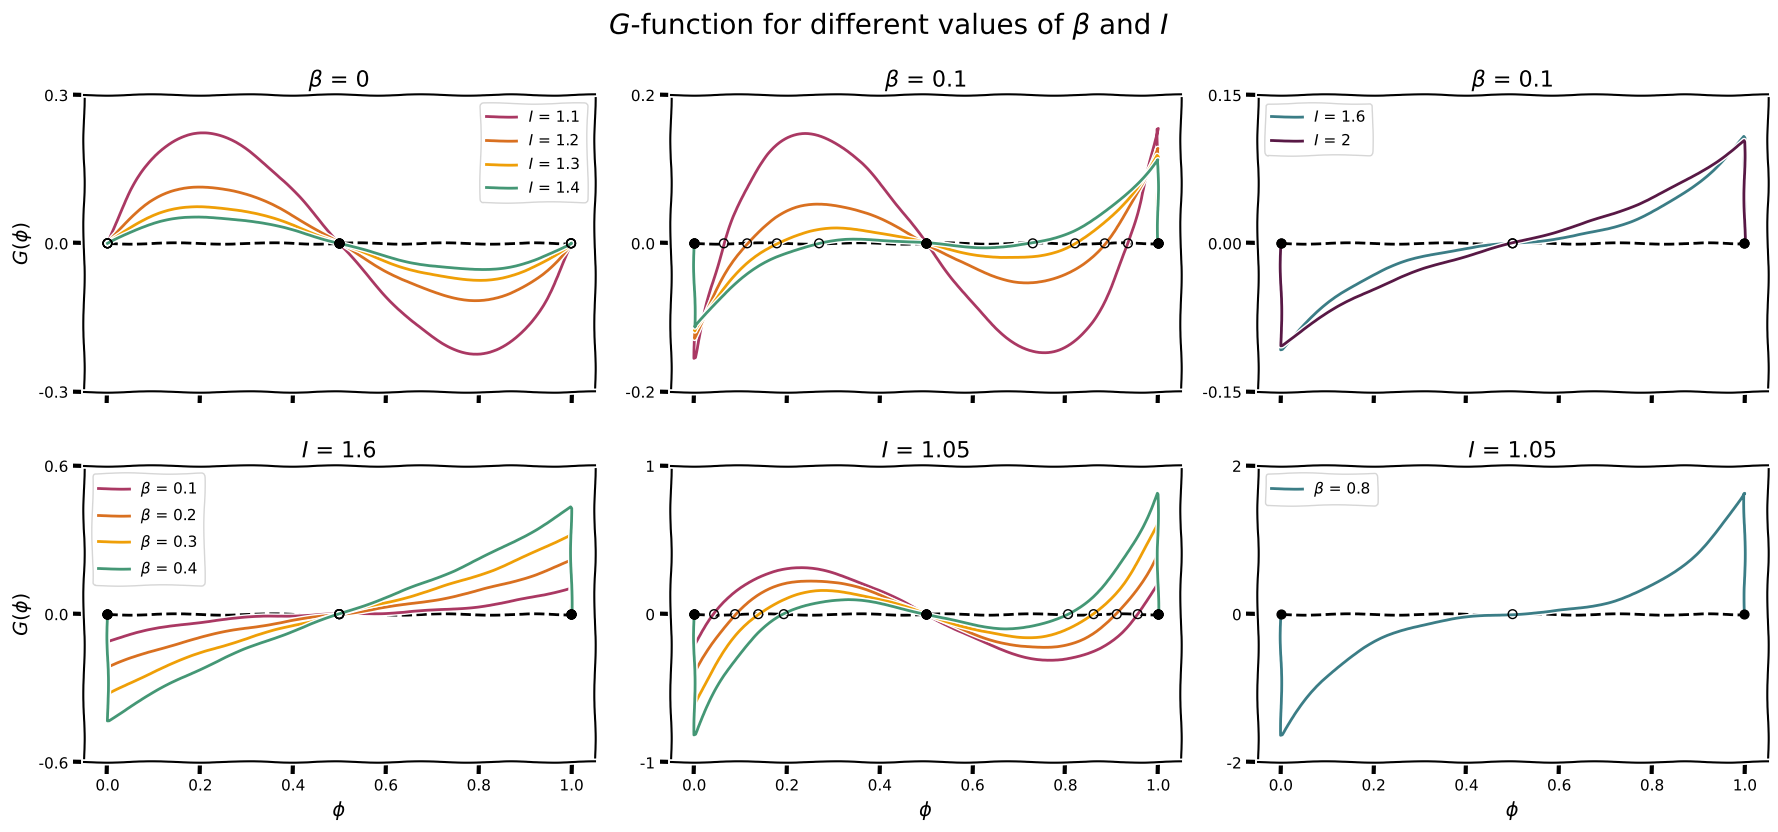

Here is the Python script that generated this plot:
from matplotlib import cm, rcParams
import matplotlib as matplotlib
import matplotlib.pyplot as plt
import matplotlib.ticker as mtick
import numpy as np
import math as math
import random as rand

matplotlib.pyplot.xkcd(scale=.7, length=100, randomness=2) # Comment for something more serious

c = ['#aa3863', '#d97020', '#ef9f07', '#449775', '#3b7d86', '#581845']
matplotlib.rc('xtick', labelsize=11)
matplotlib.rc('ytick', labelsize=11)
#rcParams.update({'figure.autolayout': True})

fig, ax = plt.subplots(2, 3, figsize=(18,8.5), sharex=True)

def T(I):
    return math.log(I/(I-1))

def G(phi, I, gamma):
    if phi != 0 and phi != 1:
        return gamma*(2/T(I))*(phi*math.sinh((1-phi)*T(I)) - (1-phi)*math.sinh(phi*T(I))) + gamma*(beta/(I*T(I)*T(I)))*(math.exp(phi*T(I)) - math.exp((1-phi)*T(I)))
    else :
        return 0

vector_phi = np.linspace(0,1,1000)
zero_line = np.zeros(len(vector_phi))
gamma = 1

""" Varying I """

""" Subfigure 3 """
beta = 0.1
I = [1.6, 2]

ax[0, 2].plot(vector_phi, zero_line, linestyle='--', color='k')

k = 0
for current in I :
    vector_G = []
    for el in vector_phi:
        vector_G.append(G(el, current, gamma))
    vector_G = np.array(vector_G)
    ax[0, 2].plot(vector_phi, vector_G, label=f'$I$ = {current}', color = c[-1+(k-1)])
    k += 1

    # Adding dots to show stable / unstable states
    zero_crossings = np.where(np.diff(np.sign(vector_G-zero_line)))[0]
    for i in zero_crossings :
        if vector_G[i+1]-vector_G[i] > 0 :
            ax[0, 2].scatter(vector_phi[i], 0, s=40, facecolors='none', edgecolors='k', zorder=10)
        elif vector_G[i+1]-vector_G[i] < 0 :
            ax[0, 2].scatter(vector_phi[i], 0, s=40, color='k', zorder=10)

ax[0, 2].set_title(f'$\\beta$ = {beta}', size=16)
ax[0, 2].legend(loc = 'upper left', prop={'size': 11})

ticks = ax[0, 2].get_yticks()
ax[0, 2].set_yticks([ticks[0], 0, ticks[-1]])

""" Subfigure 1 """
beta = 0.
I = [1.1, 1.2, 1.3, 1.4]

ax[0, 0].plot(vector_phi, zero_line, linestyle='--', color='k')

k = 0
for current in I :
    vector_G = []
    for el in vector_phi:
        vector_G.append(G(el, current, gamma))
    vector_G = np.array(vector_G)
    ax[0, 0].plot(vector_phi, vector_G, label=f'$I$ = {current}', color = c[k])
    k += 1

    # Adding dots to show stable / unstable states
    zero_crossings = np.where(np.diff(np.sign(vector_G-zero_line)))[0]
    for i in zero_crossings :
        if vector_G[i+1]-vector_G[i] > 0 :
            ax[0, 0].scatter(vector_phi[i], 0, s=40, facecolors='none', edgecolors='k', zorder=10)
        elif vector_G[i+1]-vector_G[i] < 0 :
            ax[0, 0].scatter(vector_phi[i], 0, s=40, color='k', zorder=10)

ax[0, 0].set_ylabel('$G(\phi)$', size=14)

if beta == 0 : # Makes title more aesthetic
    beta = '0'

ax[0, 0].set_title(f'$\\beta$ = {beta}', size=16)
ax[0, 0].legend(prop={'size': 11})

ticks = ax[0, 0].get_yticks()
ax[0, 0].set_yticks([ticks[0], 0, ticks[-1]])

""" Subfigure 2 """
beta = 0.1
I = [1.1, 1.2, 1.3, 1.4]

ax[0, 1].plot(vector_phi, zero_line, linestyle='--', color='k')

k = 0
for current in I :
    vector_G = []
    for el in vector_phi:
        vector_G.append(G(el, current, gamma))
    vector_G = np.array(vector_G)
    ax[0, 1].plot(vector_phi, vector_G, label=f'$I$ = {current}', color = c[k])
    k += 1

    # Adding dots to show stable / unstable states
    zero_crossings = np.where(np.diff(np.sign(vector_G-zero_line)))[0]
    for i in zero_crossings :
        if vector_G[i+1]-vector_G[i] > 0 :
            ax[0, 1].scatter(vector_phi[i], 0, s=40, facecolors='none', edgecolors='k', zorder=10)
        elif vector_G[i+1]-vector_G[i] < 0 :
            ax[0, 1].scatter(vector_phi[i], 0, s=40, color='k', zorder=10)

if beta == 0 : # Makes title more aesthetic
    beta = '0'

ax[0, 1].set_title(f'$\\beta$ = {beta}', size=16)

ticks = ax[0, 1].get_yticks()
ax[0, 1].set_yticks([ticks[0], 0, ticks[-1]])


""" Varying beta """

""" Subfigure 6 """
beta = 0.8
I = 1.05

ax[1, 2].plot(vector_phi, zero_line, linestyle='--', color='k')

vector_G = []
for el in vector_phi:
    vector_G.append(G(el, I, gamma))
vector_G = np.array(vector_G)
ax[1, 2].plot(vector_phi, vector_G, label=f'$\\beta$ = {beta}', color = c[-2])

# Adding dots to show stable / unstable states
zero_crossings = np.where(np.diff(np.sign(vector_G-zero_line)))[0]
for i in zero_crossings :
    if vector_G[i+1]-vector_G[i] > 0 :
        ax[1, 2].scatter(vector_phi[i], 0, s=40, facecolors='none', edgecolors='k', zorder=10)
    elif vector_G[i+1]-vector_G[i] < 0 :
        ax[1, 2].scatter(vector_phi[i], 0, s=40, color='k', zorder=10)


ax[1, 2].set_xlabel('$\phi$', size=14)
ax[1, 2].set_title(f'$I$ = {I}', size=16)
ax[1, 2].legend(prop={'size': 11})

ticks = ax[1, 2].get_yticks()
ax[1, 2].set_yticks([ticks[0], 0, ticks[-1]])


""" Subfigure 5 """
betas = [0.1, 0.2, 0.3, 0.4]
I = 1.6

ax[1, 0].plot(vector_phi, zero_line, linestyle='--', color='k')

k = 0
for beta in betas :
    vector_G = []
    for el in vector_phi:
        vector_G.append(G(el, I, gamma))
    vector_G = np.array(vector_G)
    ax[1, 0].plot(vector_phi, vector_G, label=f'$\\beta$ = {beta}', color = c[k])
    k += 1

    # Adding dots to show stable / unstable states
    zero_crossings = np.where(np.diff(np.sign(vector_G-zero_line)))[0]
    for i in zero_crossings :
        if vector_G[i+1]-vector_G[i] > 0 :
            ax[1, 0].scatter(vector_phi[i], 0, s=40, facecolors='none', edgecolors='k', zorder=10)
        elif vector_G[i+1]-vector_G[i] < 0 :
            ax[1, 0].scatter(vector_phi[i], 0, s=40, color='k', zorder=10)

ax[1, 0].set_xlabel('$\phi$', size=14)
ax[1, 0].set_ylabel('$G(\phi)$', size=14)

ax[1, 0].set_title(f'$I$ = {I}', size=16)
ticks = ax[1, 0].get_yticks()
ax[1, 0].set_yticks([ticks[0], 0, ticks[-1]])
ax[1, 0].legend(loc='upper left', prop={'size': 11})


""" Subfigure 4 """
betas = [0.1, 0.2, 0.3, 0.4]
I = 1.05

ax[1, 1].plot(vector_phi, zero_line, linestyle='--', color='k')

k = 0
for beta in betas :
    vector_G = []
    for el in vector_phi:
        vector_G.append(G(el, I, gamma))
    vector_G = np.array(vector_G)
    ax[1, 1].plot(vector_phi, vector_G, label=f'$\\beta$ = {beta}', color = c[k])
    k += 1

    # Adding dots to show stable / unstable states
    zero_crossings = np.where(np.diff(np.sign(vector_G-zero_line)))[0]
    for i in zero_crossings :
        if vector_G[i+1]-vector_G[i] > 0 :
            ax[1, 1].scatter(vector_phi[i], 0, s=40, facecolors='none', edgecolors='k', zorder=10)
        elif vector_G[i+1]-vector_G[i] < 0 :
            ax[1, 1].scatter(vector_phi[i], 0, s=40, color='k', zorder=10)


ax[1, 1].set_xlabel('$\phi$', size=14)
ax[1, 1].set_title(f'$I$ = {I}', size=16)

ticks = ax[1, 1].get_yticks()
ax[1, 1].set_yticks([ticks[0], 0, ticks[-1]])
fig.suptitle('$G$-function for different values of $\\beta$ and $I$', size=20)

fig.tight_layout()
fig.subplots_adjust(hspace=0.25, top=0.88)

plt.savefig('allinone.svg')
plt.show()
